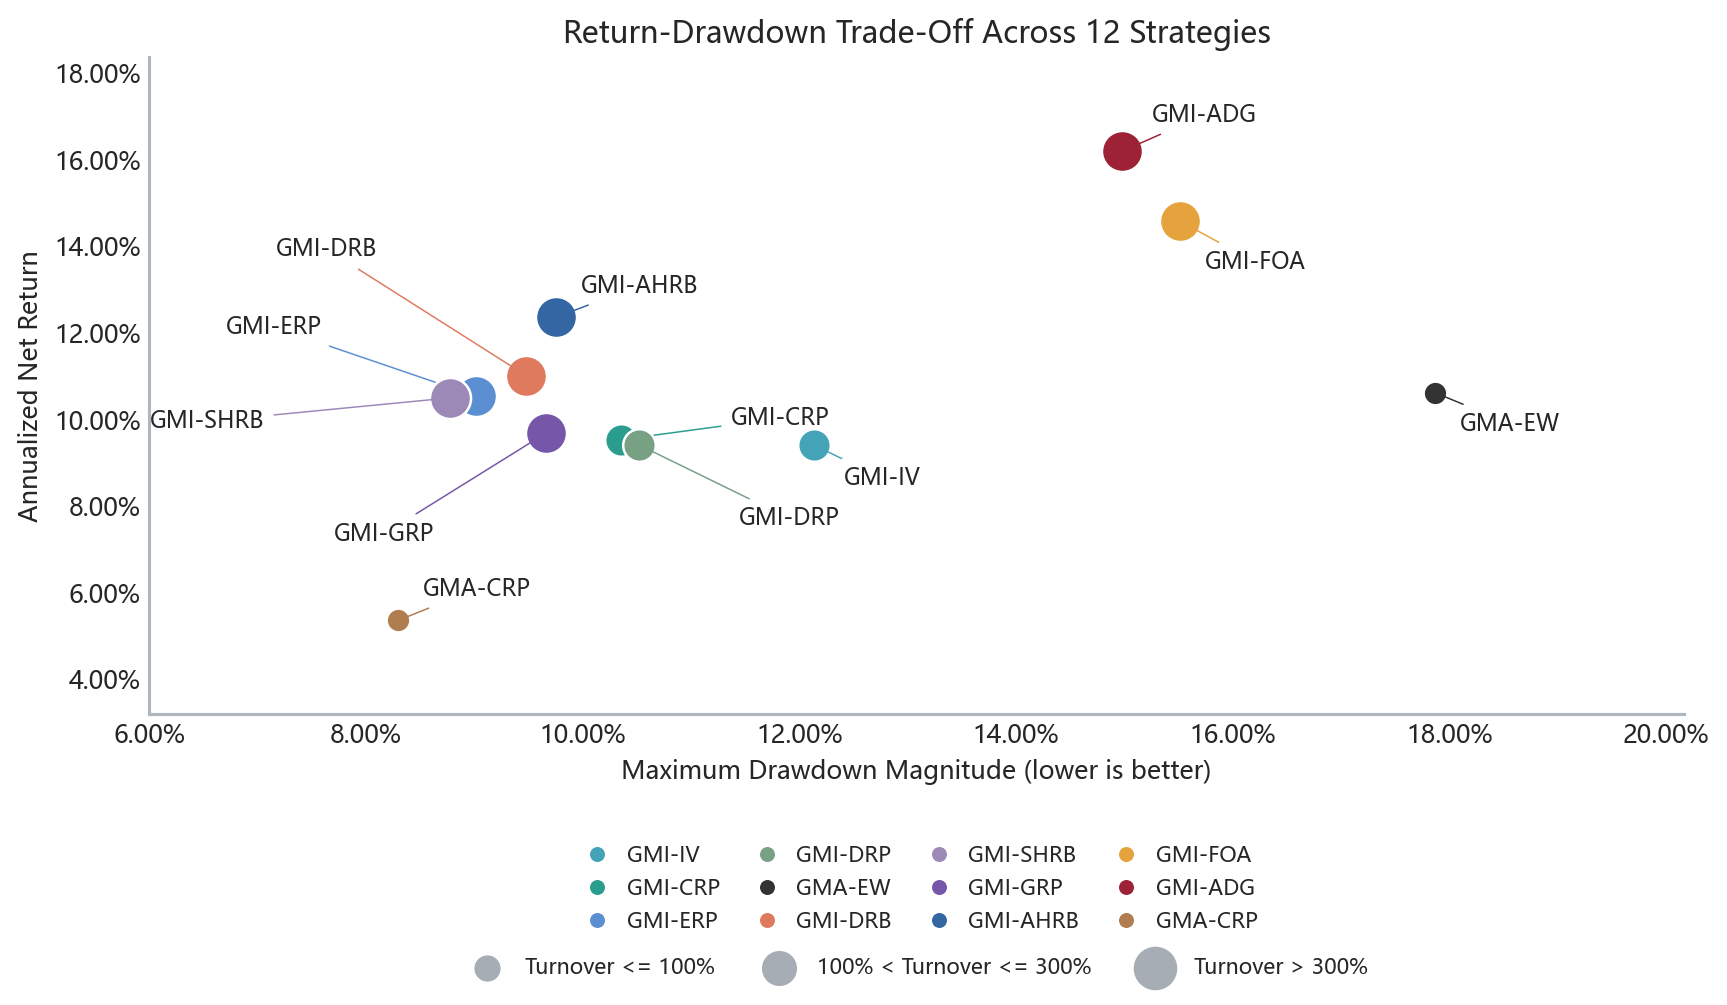

Values plotted in this chart, from the file beside it:
, Initial funding (SGD), End of period net value (SGD), Cumulative gains and losses (SGD), Cumulative Return, Annualized Return, Annualized Volatility, Sharpe Ratio, Sortino Ratio, Maximum Drawdown, Calmar Ratio, Positive-Day Ratio, Annual One-Way Turnover, Annual Two-Way Traded Notional, Number of Rebalances, Number of Trade Legs, Average Gross Exposure
Global Momentum Inverse Volatility (GMI-…, 1000000, 2750701, 1750701, 1.751, 0.09404, 0.0801, 0.9969, 1.42, -0.1213, 0.7752, 0.5499, 2.347, 4.694, 136.0, 1529, 1.0
Global Momentum Classic Risk Parity (GMI…, 1000000, 2784218, 1784218, 1.784, 0.09522, 0.07663, 1.053, 1.51, -0.1035, 0.9199, 0.5541, 2.547, 5.093, 128.0, 1449, 1.0
Global Momentum EWMA Risk Parity (GMI-ER…, 1000000, 3087270, 2087270, 2.087, 0.1053, 0.07296, 1.228, 1.801, -0.09011, 1.169, 0.5562, 3.414, 6.828, 177.0, 1939, 1.0
Global Momentum Downside Risk Parity (GM…, 1000000, 2749490, 1749490, 1.749, 0.094, 0.07892, 1.01, 1.444, -0.1052, 0.8935, 0.546, 2.257, 4.513, 126.0, 1429, 1.0
Global Multi-Asset Equal Weight (GMA-EW), 1000000, 3111510, 2111510, 2.112, 0.1061, 0.09259, 0.9925, 1.402, -0.1787, 0.5937, 0.5562, 0.1311, 0.2622, 17.0, 306.0, 1
Global Momentum Dynamic Risk Budget (GMI…, 1000000, 3239456, 2239456, 2.239, 0.1101, 0.07523, 1.25, 1.844, -0.09477, 1.161, 0.5506, 3.424, 6.848, 183.0, 1999, 1.0
Global Momentum Static Hierarchical Risk…, 1000000, 3073578, 2073578, 2.074, 0.1049, 0.0732, 1.218, 1.799, -0.08773, 1.195, 0.5513, 3.778, 7.557, 181.0, 1979, 1.0
Global Momentum GARCH Risk Parity (GMI-G…, 1000000, 2828753, 1828753, 1.829, 0.09676, 0.07426, 1.103, 1.593, -0.09661, 1.002, 0.5541, 3.016, 6.031, 162.0, 1789, 1.0
Global Momentum Adaptive Hierarchical Ri…, 1000000, 3709945, 2709945, 2.71, 0.1235, 0.08486, 1.259, 1.892, -0.09751, 1.267, 0.5513, 3.979, 7.958, 184.0, 2009, 1.0
Global Momentum Fixed Offensive Allocati…, 1000000, 4625460, 3625460, 3.625, 0.1457, 0.1119, 1.154, 1.734, -0.1551, 0.9395, 0.5583, 4.463, 8.926, 203.0, 2074, 0.9264
Global Momentum Adaptive Defense and Gro…, 1000000, 5415168, 4415168, 4.415, 0.1619, 0.1077, 1.324, 2.066, -0.1498, 1.081, 0.5499, 3.422, 6.843, 190.0, 2069, 0.9993
Global Multi-Asset Classic Risk Parity (…, 1000000, 1797526, 797526, 0.7975, 0.05347, 0.04969, 0.8065, 1.14, -0.08297, 0.6445, 0.5379, 0.3601, 0.7201, 131.0, 2358, 1.0
